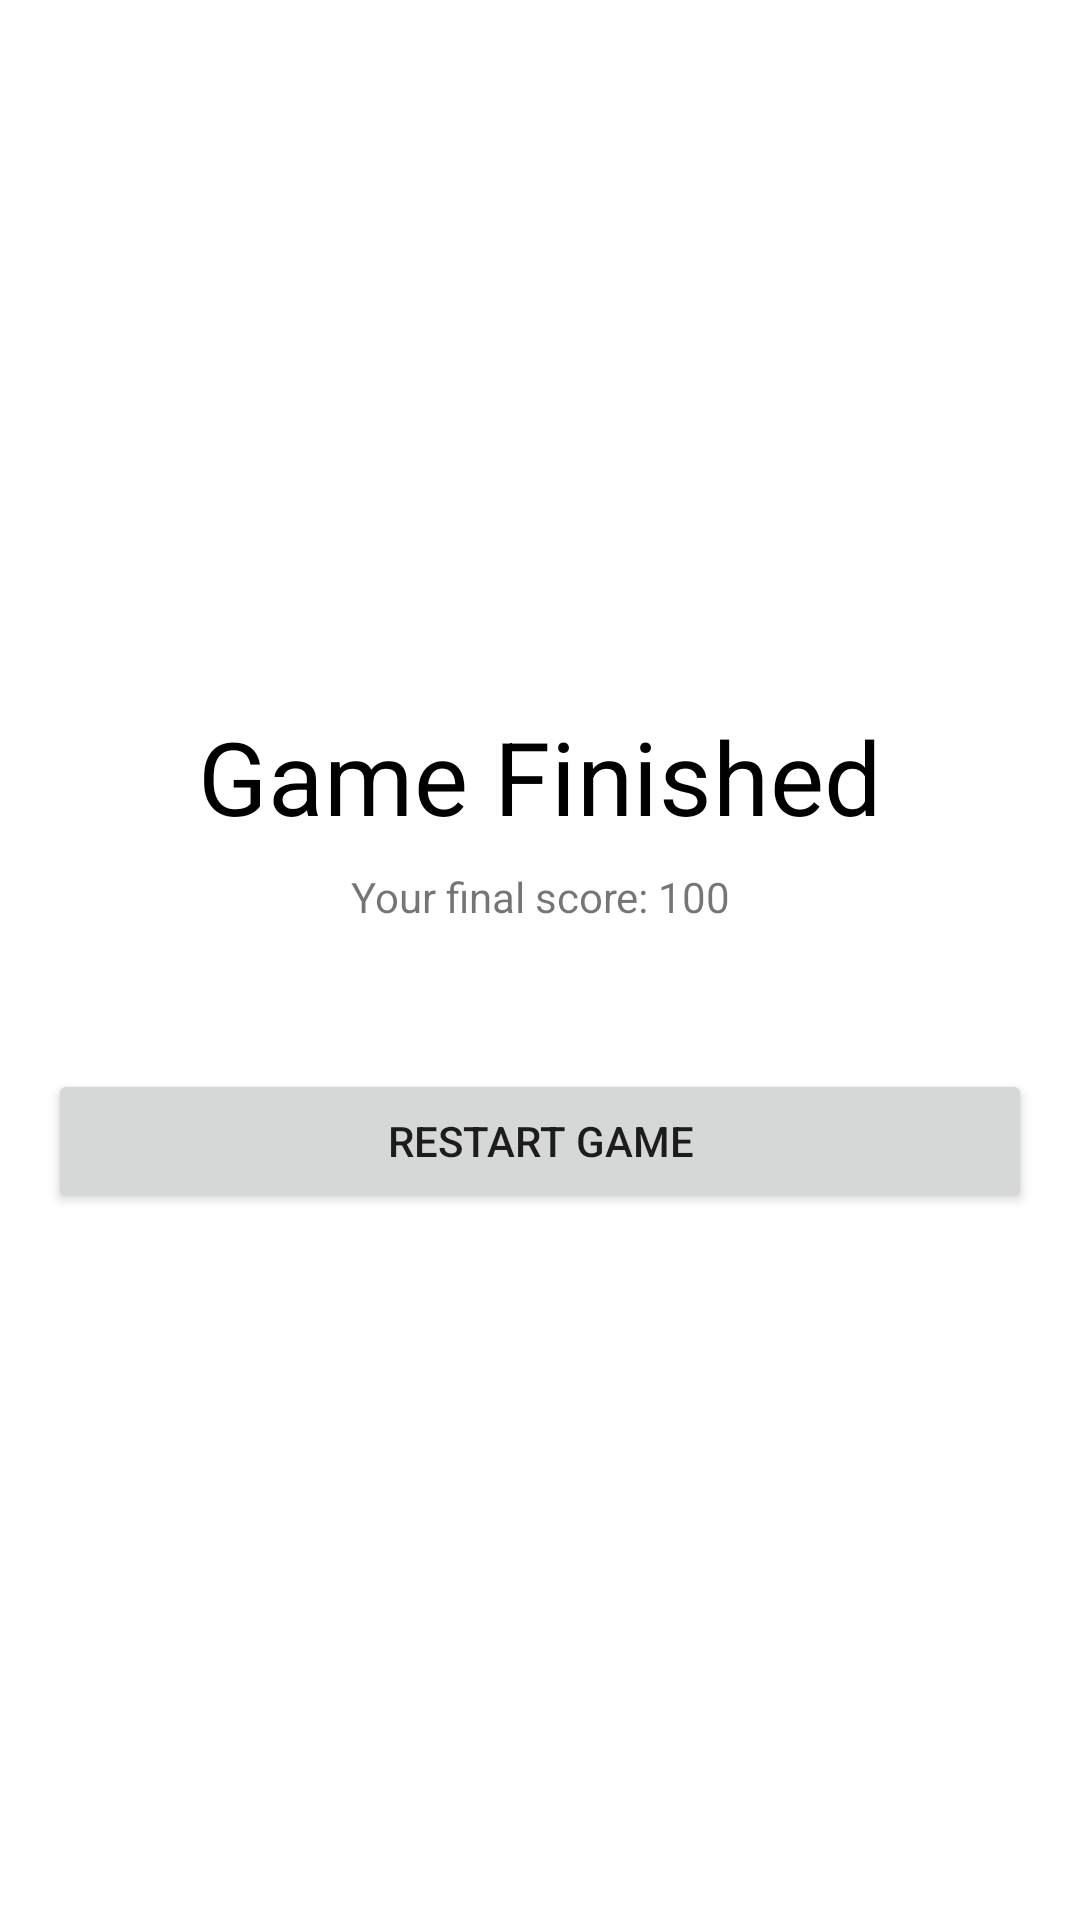

Write the Android layout XML for this screen, with the resource values it uses.
<!-- AndroidManifest.xml: application theme Theme.Wordio -->
<!-- res/layout/game_over_activity.xml -->
<?xml version="1.0" encoding="utf-8"?>
<androidx.constraintlayout.widget.ConstraintLayout xmlns:android="http://schemas.android.com/apk/res/android"
    xmlns:app="http://schemas.android.com/apk/res-auto"
    xmlns:tools="http://schemas.android.com/tools"
    android:layout_width="match_parent"
    android:layout_height="match_parent"
    android:padding="16dp"
    tools:context=".GameOverActivity">

    <LinearLayout
        android:id="@+id/layout_linear"
        android:layout_width="match_parent"
        android:layout_height="wrap_content"
        android:orientation="vertical"
        app:layout_constraintBottom_toBottomOf="parent"
        app:layout_constraintLeft_toLeftOf="parent"
        app:layout_constraintRight_toRightOf="parent"
        app:layout_constraintTop_toTopOf="parent">

        <TextView
            android:id="@+id/game_over_text"
            android:layout_width="match_parent"
            android:layout_height="wrap_content"
            android:text="Game Finished"
            android:gravity="center"
            android:textAppearance="?attr/textAppearanceHeadline4"
            android:textColor="@color/black"
            app:layout_constraintTop_toTopOf="@id/layout_linear" />

        <TextView
            android:id="@+id/game_over_score"
            android:layout_width="match_parent"
            android:layout_height="wrap_content"
            android:layout_marginTop="8dp"
            android:text="Your final score: 100"
            android:gravity="center"
            app:layout_constraintTop_toBottomOf="@id/game_over_text" />

        <Button
            android:id="@+id/restart_button"
            android:layout_width="match_parent"
            android:layout_height="wrap_content"
            android:layout_marginTop="48dp"
            android:text="Restart Game"
            app:layout_constraintTop_toBottomOf="@+id/game_over_score" />
    </LinearLayout>


</androidx.constraintlayout.widget.ConstraintLayout>
<!-- resources referenced by this layout -->
<resources>
  <style name="Theme.Wordio" parent="Theme.MaterialComponents.DayNight.DarkActionBar">
          
          <item name="colorPrimary">@color/blue_500</item>
          <item name="colorPrimaryVariant">@color/blue_700</item>
          <item name="colorOnPrimary">@color/white</item>
          
          <item name="colorSecondary">@color/teal_200</item>
          <item name="colorSecondaryVariant">@color/teal_700</item>
          <item name="colorOnSecondary">@color/black</item>
          
          <item name="android:statusBarColor" tools:targetApi="l">?attr/colorPrimaryVariant</item>
          
  
          <item name="textInputStyle">@style/Widget.MaterialComponents.TextInputLayout.OutlinedBox</item>
      </style>
  <!-- not gathered from this repository: default colours our renderer supplied (Android Studio template values) -->
  <color name="teal_200">#FF03DAC5</color>
  <color name="teal_700">#FF018786</color>
  <color name="black">#FF000000</color>
  <color name="white">#FFFFFFFF</color>
</resources>
